pico-8 play session: mixed d-pad (fixed 12-tick cycle)

[t = 1 s] mixed d-pad (1.2s cycle ×~1): → ← ↑ ↓ + 🅾/❎ taps, ~1s
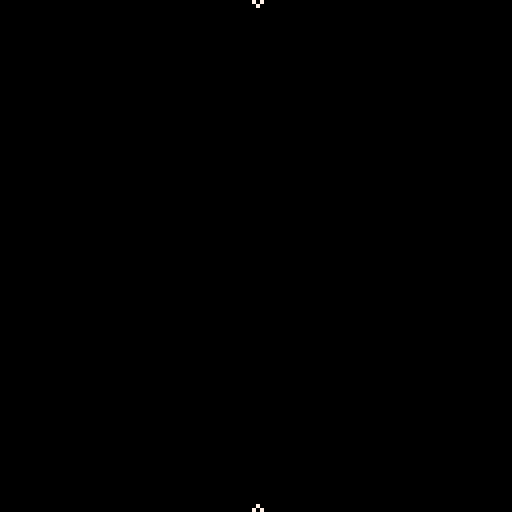

pico-8 cartridge
version 35
__lua__
-- [redacted]
--by caterpillar games 



cls()
poke(0x5f2c,6)
n=0
pset(63,0,7)
::_::
if (btnp(4)) printh(n,'@clip')
if btnp(5) then
	n+=1
	for x=0,127 do
		c=0
		for y=0,63 do
			a=pget(x,y)
			b=pget(x-1,y)
			pset(x,y+64,a^^b^^c)
			c=a&b|a&c|b&c
		end
	end
	memcpy(0x6000,0x7000+(n%4)\3,0x1000)
end
flip()
goto _
